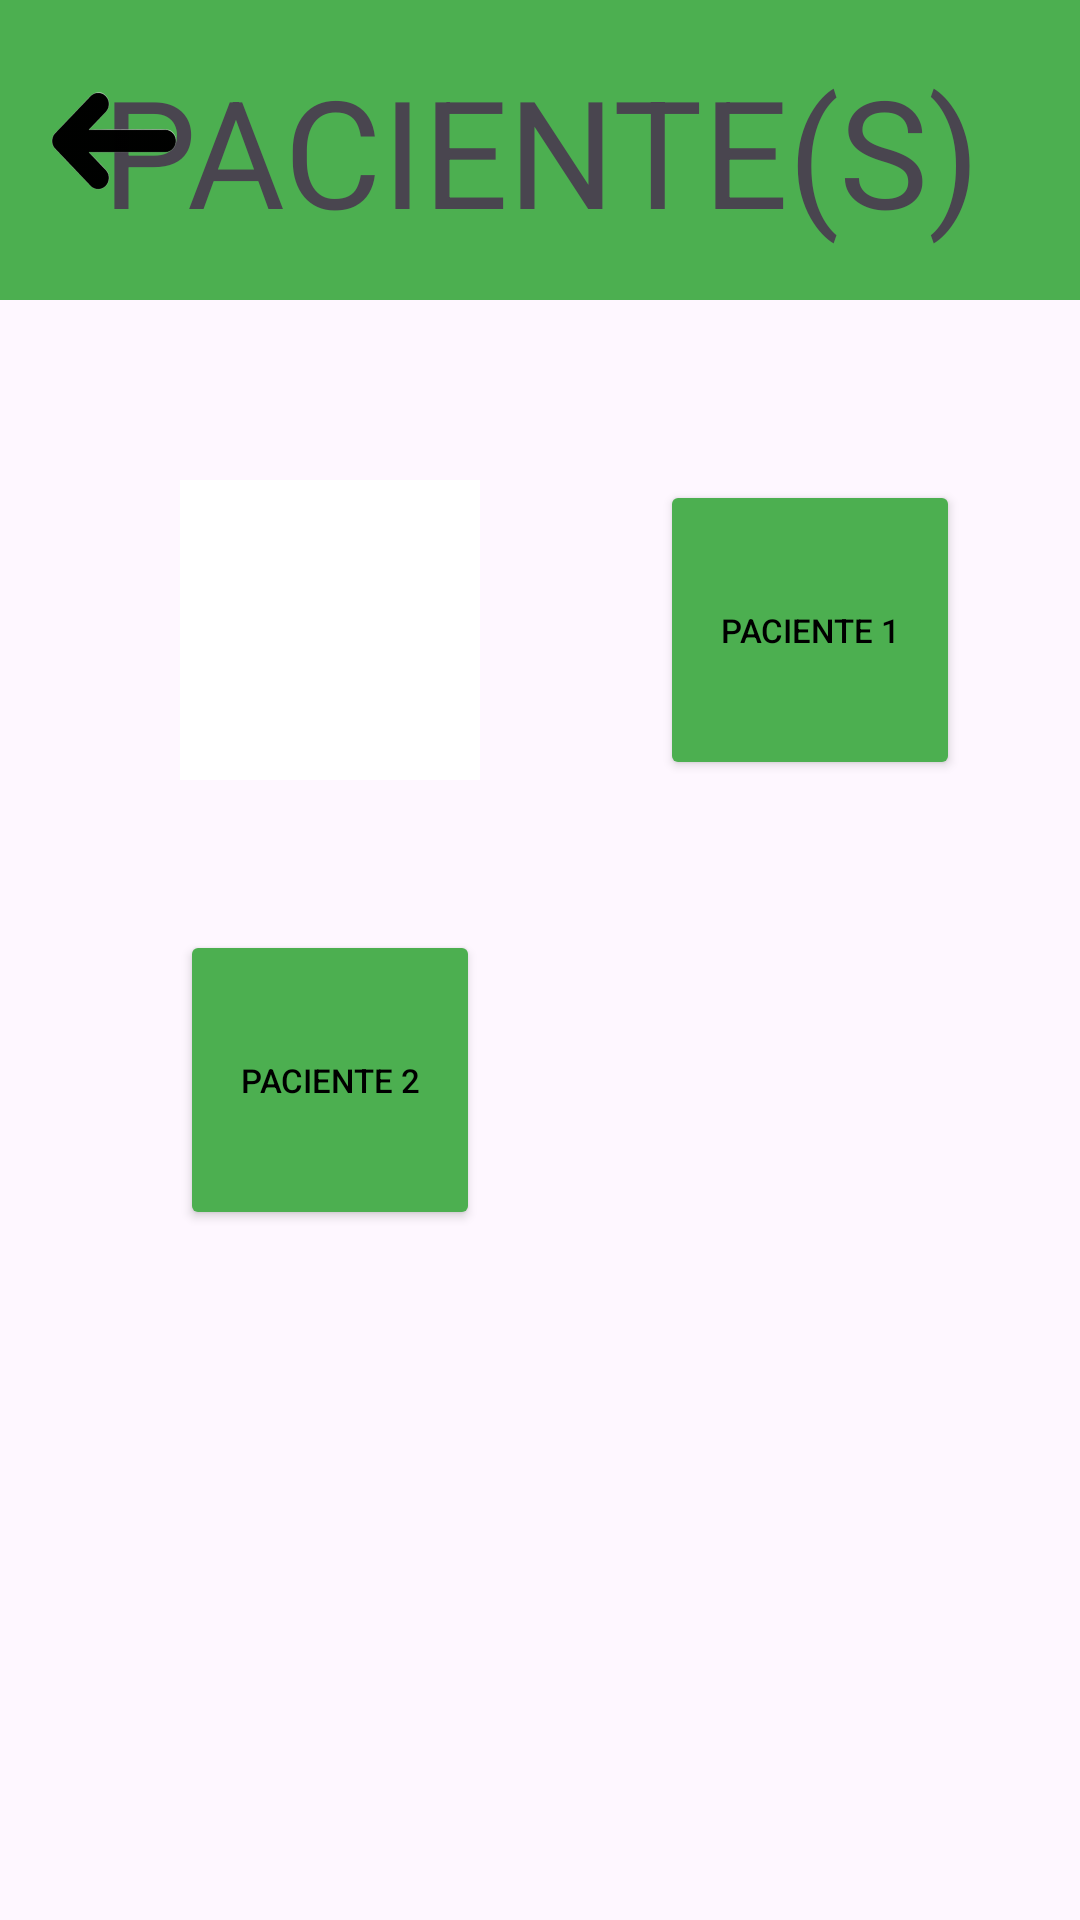

Android layout source for this screen:
<!-- AndroidManifest.xml: application theme Theme.RecuerdaMed -->
<!-- res/layout/activity_pacientes.xml -->
<?xml version="1.0" encoding="utf-8"?>
<androidx.constraintlayout.widget.ConstraintLayout xmlns:android="http://schemas.android.com/apk/res/android"
    xmlns:app="http://schemas.android.com/apk/res-auto"
    xmlns:tools="http://schemas.android.com/tools"
    android:id="@+id/main"
    android:fitsSystemWindows="true"
    android:layout_width="match_parent"
    android:layout_height="match_parent"
    tools:context=".pacientes">

    <TextView
        android:id="@+id/titulo"
        android:layout_width="match_parent"
        android:layout_height="100dp"
        android:text="PACIENTE(S)"
        android:textAlignment="center"
        android:gravity="center"
        android:textSize="50sp"
        android:background="@color/green"
        app:layout_constraintEnd_toEndOf="parent"
        app:layout_constraintStart_toStartOf="parent"
        app:layout_constraintTop_toTopOf="parent" />

    <ImageButton
        android:id="@+id/btnVolver"
        android:layout_width="76dp"
        android:layout_height="94dp"
        android:background="@color/transparent"
        android:padding="8dp"
        android:src="@drawable/left"
        android:scaleType="fitCenter"
        app:layout_constraintStart_toStartOf="parent"
        app:layout_constraintTop_toTopOf="parent"/>

    <ImageButton
        android:id="@+id/ib1"
        android:layout_width="100dp"
        android:layout_height="100dp"
        android:src="@drawable/ag"
        android:layout_marginVertical="60dp"
        android:scaleType="fitCenter"
        android:gravity="center"
        app:layout_constraintTop_toBottomOf="@+id/titulo"
        app:layout_constraintStart_toStartOf="parent"
        android:layout_marginHorizontal="60dp"
        android:background="@color/white"/>

    <Button
        android:id="@+id/btn1"
        android:layout_width="100dp"
        android:layout_height="100dp"
        android:layout_marginVertical="60dp"
        android:gravity="center"
        android:text="PACIENTE 1"
        android:textColor="@color/black"
        android:backgroundTint="@color/green"
        app:layout_constraintStart_toEndOf="@id/ib1"
        android:textAlignment="center"
        android:textSize="11sp"
        android:layout_marginHorizontal="60dp"
        app:layout_constraintTop_toBottomOf="@+id/titulo" />

    <Button
        android:id="@+id/btn2"
        android:layout_width="100dp"
        android:layout_height="100dp"
        android:text="PACIENTE 2"
        android:gravity="center"
        android:textSize="11sp"
        android:textColor="@color/black"
        android:backgroundTint="@color/green"
        android:textAlignment="center"
        android:layout_marginHorizontal="60dp"
        android:layout_marginVertical="50dp"
        app:layout_constraintTop_toBottomOf="@id/ib1"
        app:layout_constraintStart_toStartOf="parent"

        />


</androidx.constraintlayout.widget.ConstraintLayout>
<!-- resources referenced by this layout -->
<resources>
  <color name="black">#FF000000</color>
  <color name="green">#FF4CAF50</color>
  <color name="transparent">#00000000</color>
  <color name="white">#FFFFFFFF</color>
  <!-- drawable left: png bitmap (drawable, 4243 bytes) -->
  <style name="Theme.RecuerdaMed" parent="Base.Theme.RecuerdaMed" />
  <style name="Base.Theme.RecuerdaMed" parent="Theme.Material3.DayNight.NoActionBar">
          
          
      </style>
</resources>
